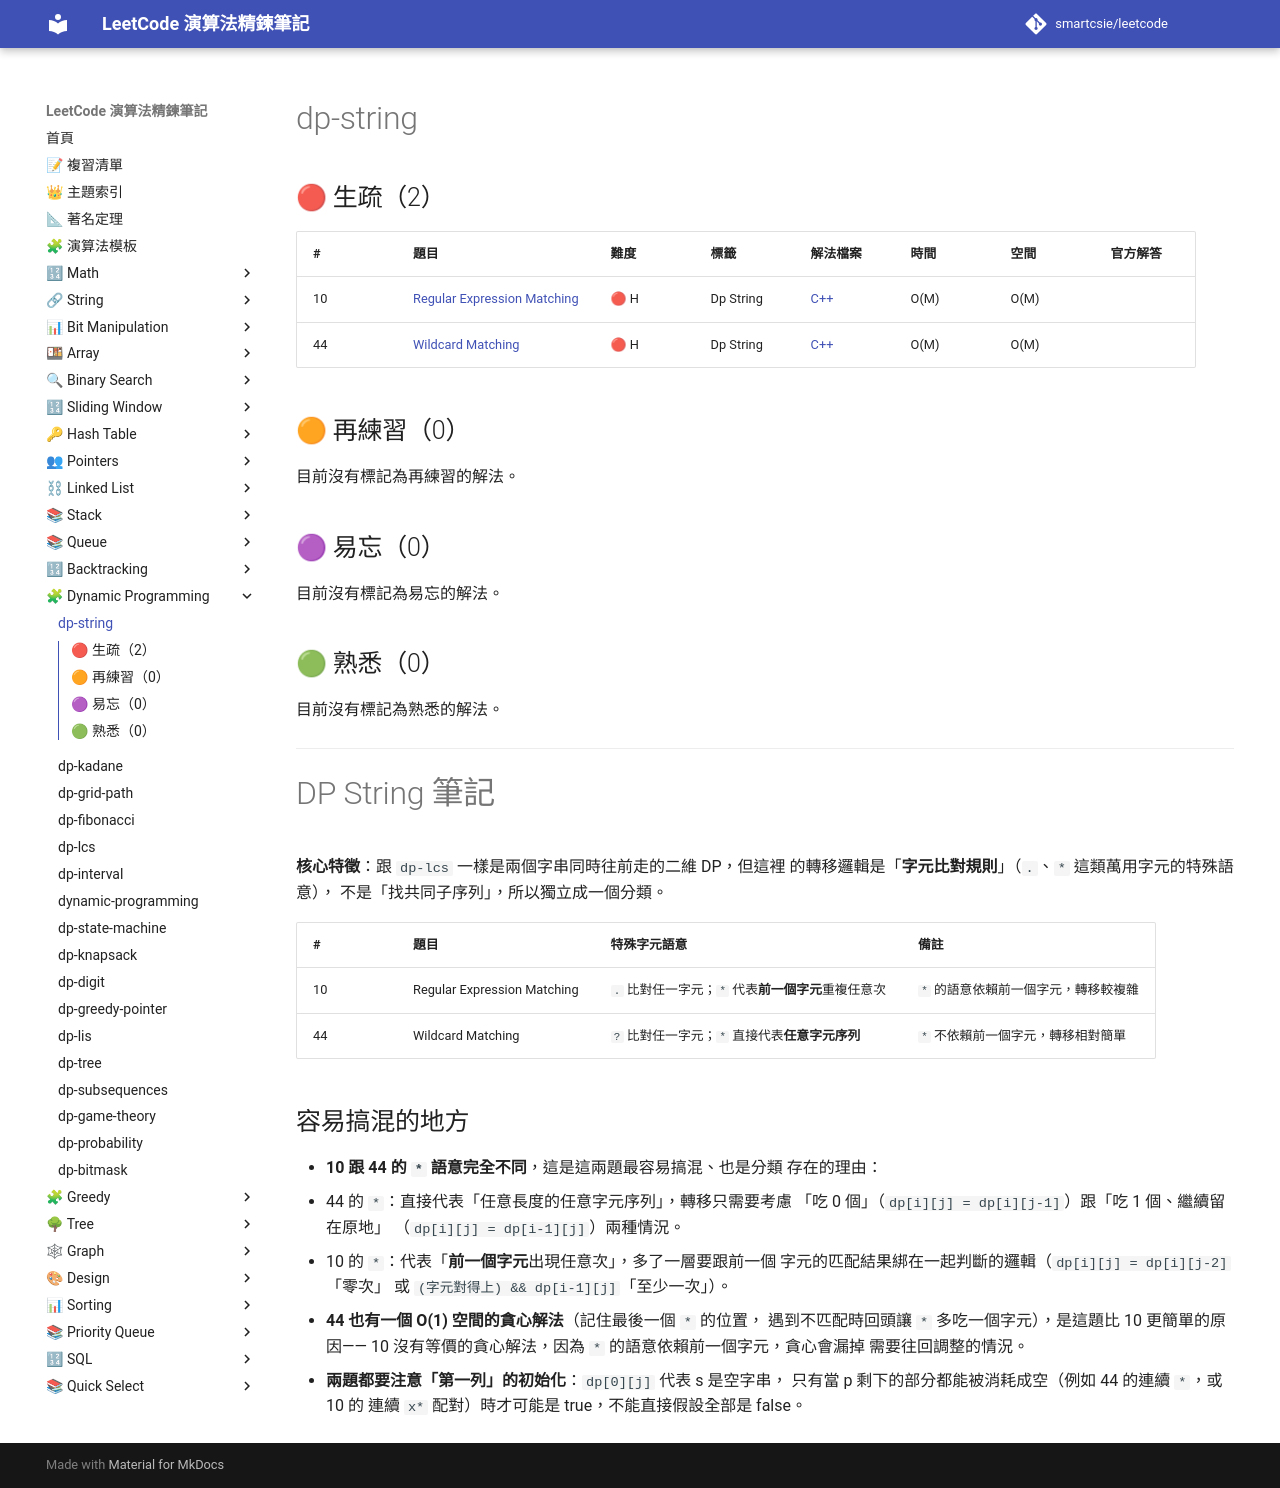

repository: smartcsie/leetcode · page: topics/dp-string/index.html · generator: mkdocs

# dp-string

## 🔴 生疏（2）

| # | 題目 | 難度 | 標籤 | 解法檔案 | 時間 | 空間 | 官方解答 |
| --- | --- | --- | --- | --- | --- | --- | --- |
| 10 | [Regular Expression Matching](https://leetcode.com/problems/regular-expression-matching/) | 🔴 H | Dp String | [C++](../problems/0010.md) | O(M) | O(M) |  |
| 44 | [Wildcard Matching](https://leetcode.com/problems/wildcard-matching/) | 🔴 H | Dp String | [C++](../problems/0044.md) | O(M) | O(M) |  |

## 🟠 再練習（0）

目前沒有標記為再練習的解法。

## 🟣 易忘（0）

目前沒有標記為易忘的解法。

## 🟢 熟悉（0）

目前沒有標記為熟悉的解法。

---

# DP String 筆記

**核心特徵**：跟 `dp-lcs` 一樣是兩個字串同時往前走的二維 DP，但這裡
的轉移邏輯是「**字元比對規則**」（`.`、`*` 這類萬用字元的特殊語意），
不是「找共同子序列」，所以獨立成一個分類。

| # | 題目 | 特殊字元語意 | 備註 |
|---|---|---|---|
| 10 | Regular Expression Matching | `.` 比對任一字元；`*` 代表**前一個字元**重複任意次 | `*` 的語意依賴前一個字元，轉移較複雜 |
| 44 | Wildcard Matching | `?` 比對任一字元；`*` 直接代表**任意字元序列** | `*` 不依賴前一個字元，轉移相對簡單 |

## 容易搞混的地方

- **10 跟 44 的 `*` 語意完全不同**，這是這兩題最容易搞混、也是分類
  存在的理由：
  - 44 的 `*`：直接代表「任意長度的任意字元序列」，轉移只需要考慮
    「吃 0 個」（`dp[i][j] = dp[i][j-1]`）跟「吃 1 個、繼續留在原地」
    （`dp[i][j] = dp[i-1][j]`）兩種情況。
  - 10 的 `*`：代表「**前一個字元**出現任意次」，多了一層要跟前一個
    字元的匹配結果綁在一起判斷的邏輯（`dp[i][j] = dp[i][j-2]`「零次」
    或 `(字元對得上) && dp[i-1][j]`「至少一次」）。
- **44 也有一個 O(1) 空間的貪心解法**（記住最後一個 `*` 的位置，
  遇到不匹配時回頭讓 `*` 多吃一個字元），是這題比 10 更簡單的原因——
  10 沒有等價的貪心解法，因為 `*` 的語意依賴前一個字元，貪心會漏掉
  需要往回調整的情況。
- **兩題都要注意「第一列」的初始化**：`dp[0][j]` 代表 s 是空字串，
  只有當 p 剩下的部分都能被消耗成空（例如 44 的連續 `*`，或 10 的
  連續 `x*` 配對）時才可能是 true，不能直接假設全部是 false。
